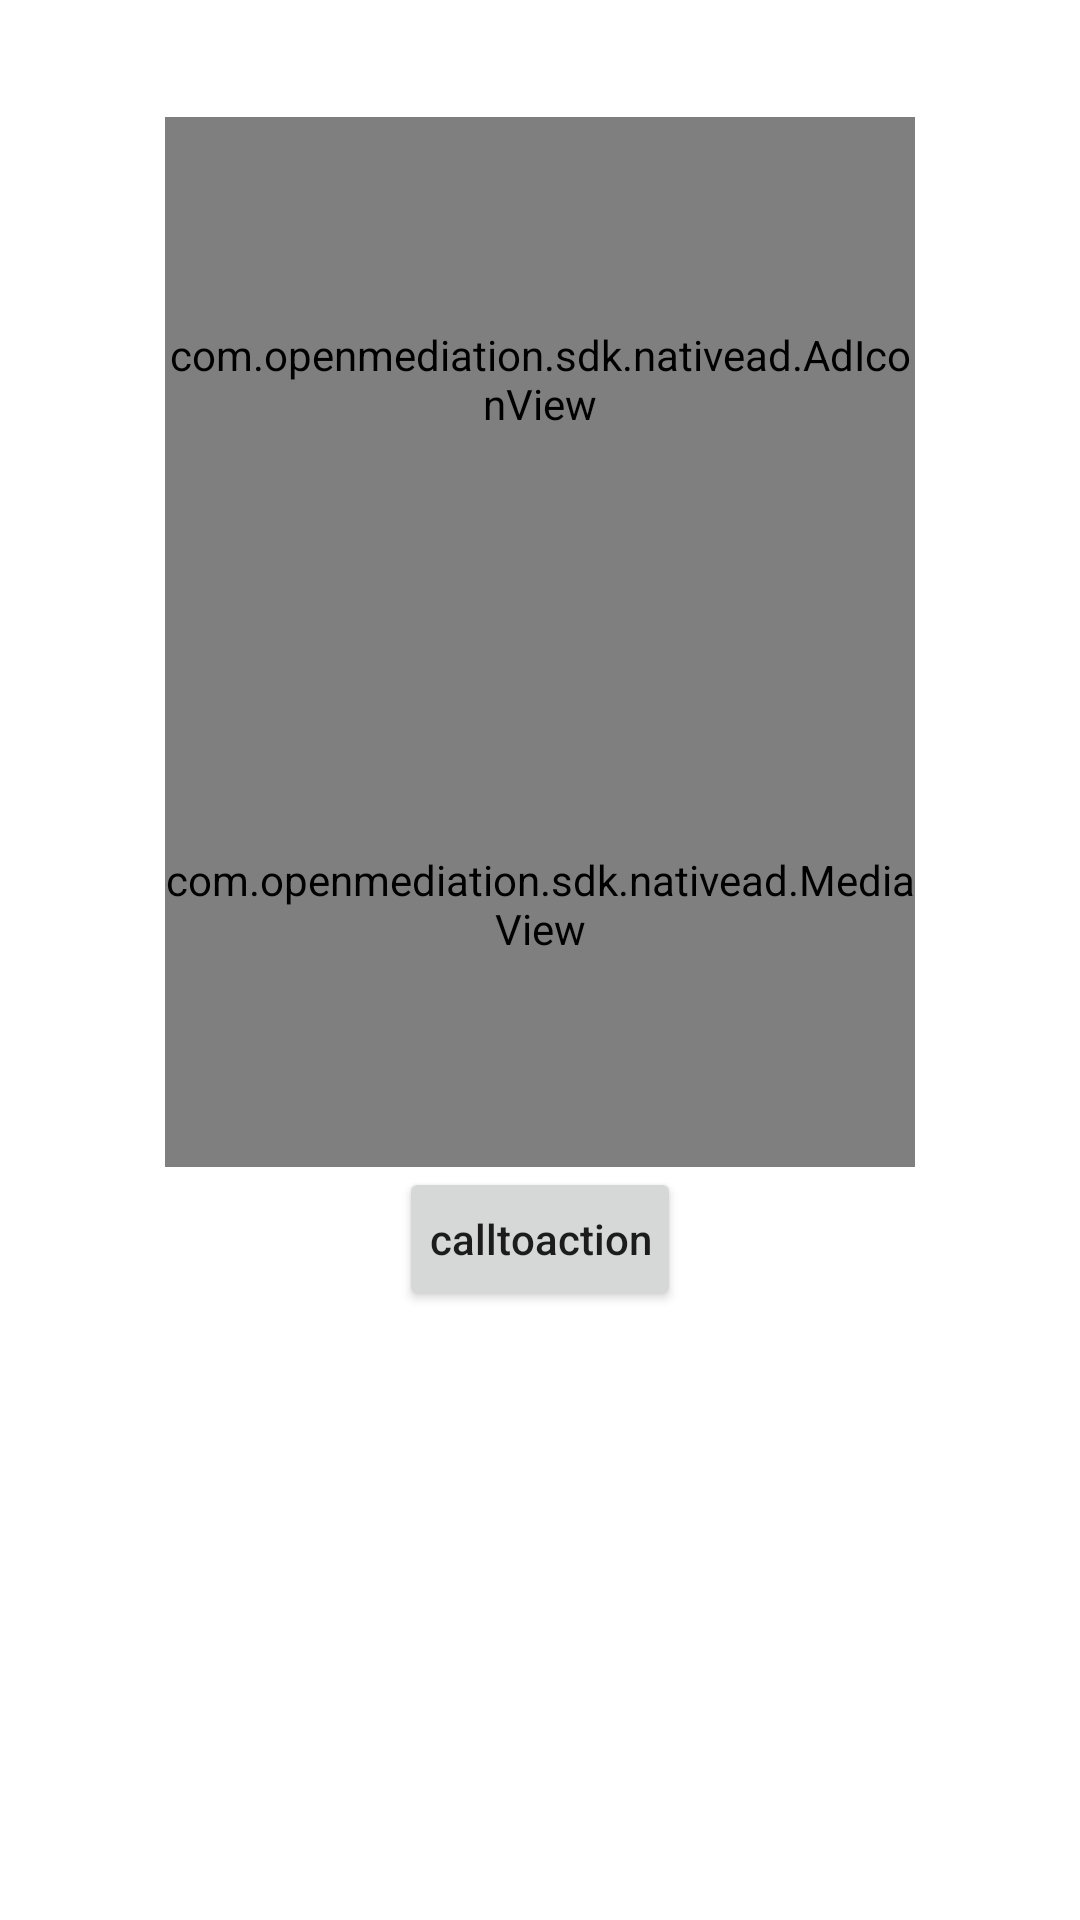

Produce the Android XML layout that renders to this screen, including the resource entries it uses.
<!-- AndroidManifest.xml: application theme Theme.AdTiming -->
<!-- res/layout/native_ad_layout.xml -->
<?xml version="1.0" encoding="utf-8"?>
<RelativeLayout xmlns:android="http://schemas.android.com/apk/res/android"
    android:layout_width="match_parent"
    android:layout_height="wrap_content">

    <TextView
        android:id="@+id/ad_title"
        android:layout_width="wrap_content"
        android:layout_height="wrap_content"
        android:layout_alignParentTop="true"
        android:layout_centerInParent="true"
        android:padding="10dp"
        android:text="title"
        android:textColor="@android:color/white" />

    <com.openmediation.sdk.nativead.AdIconView
        android:id="@+id/ad_icon_media"
        android:layout_width="250dp"
        android:layout_height="175dp"
        android:layout_below="@id/ad_title"
        android:layout_centerHorizontal="true" />

    <com.openmediation.sdk.nativead.MediaView
        android:id="@+id/ad_media"
        android:layout_width="250dp"
        android:layout_height="175dp"
        android:layout_below="@id/ad_icon_media"
        android:layout_centerHorizontal="true" />

    <Button
        android:id="@+id/ad_btn"
        android:layout_width="wrap_content"
        android:layout_height="wrap_content"
        android:layout_below="@id/ad_media"
        android:layout_centerInParent="true"
        android:padding="10dp"
        android:text="calltoaction"
        android:textAllCaps="false" />
</RelativeLayout>
<!-- resources referenced by this layout -->
<resources>
  <style name="Theme.AdTiming" parent="Theme.MaterialComponents.DayNight.DarkActionBar">
          
          <item name="colorPrimary">@color/purple_500</item>
          <item name="colorPrimaryVariant">@color/purple_700</item>
          <item name="colorOnPrimary">@color/white</item>
          
          <item name="colorSecondary">@color/teal_200</item>
          <item name="colorSecondaryVariant">@color/teal_700</item>
          <item name="colorOnSecondary">@color/black</item>
          
          <item name="android:statusBarColor" tools:targetApi="l">?attr/colorPrimaryVariant</item>
          
      </style>
  <!-- not gathered from this repository: default colours our renderer supplied (Android Studio template values) -->
  <color name="purple_500">#FF6200EE</color>
  <color name="purple_700">#FF3700B3</color>
  <color name="teal_200">#FF03DAC5</color>
  <color name="teal_700">#FF018786</color>
  <color name="black">#FF000000</color>
  <color name="white">#FFFFFFFF</color>
</resources>
